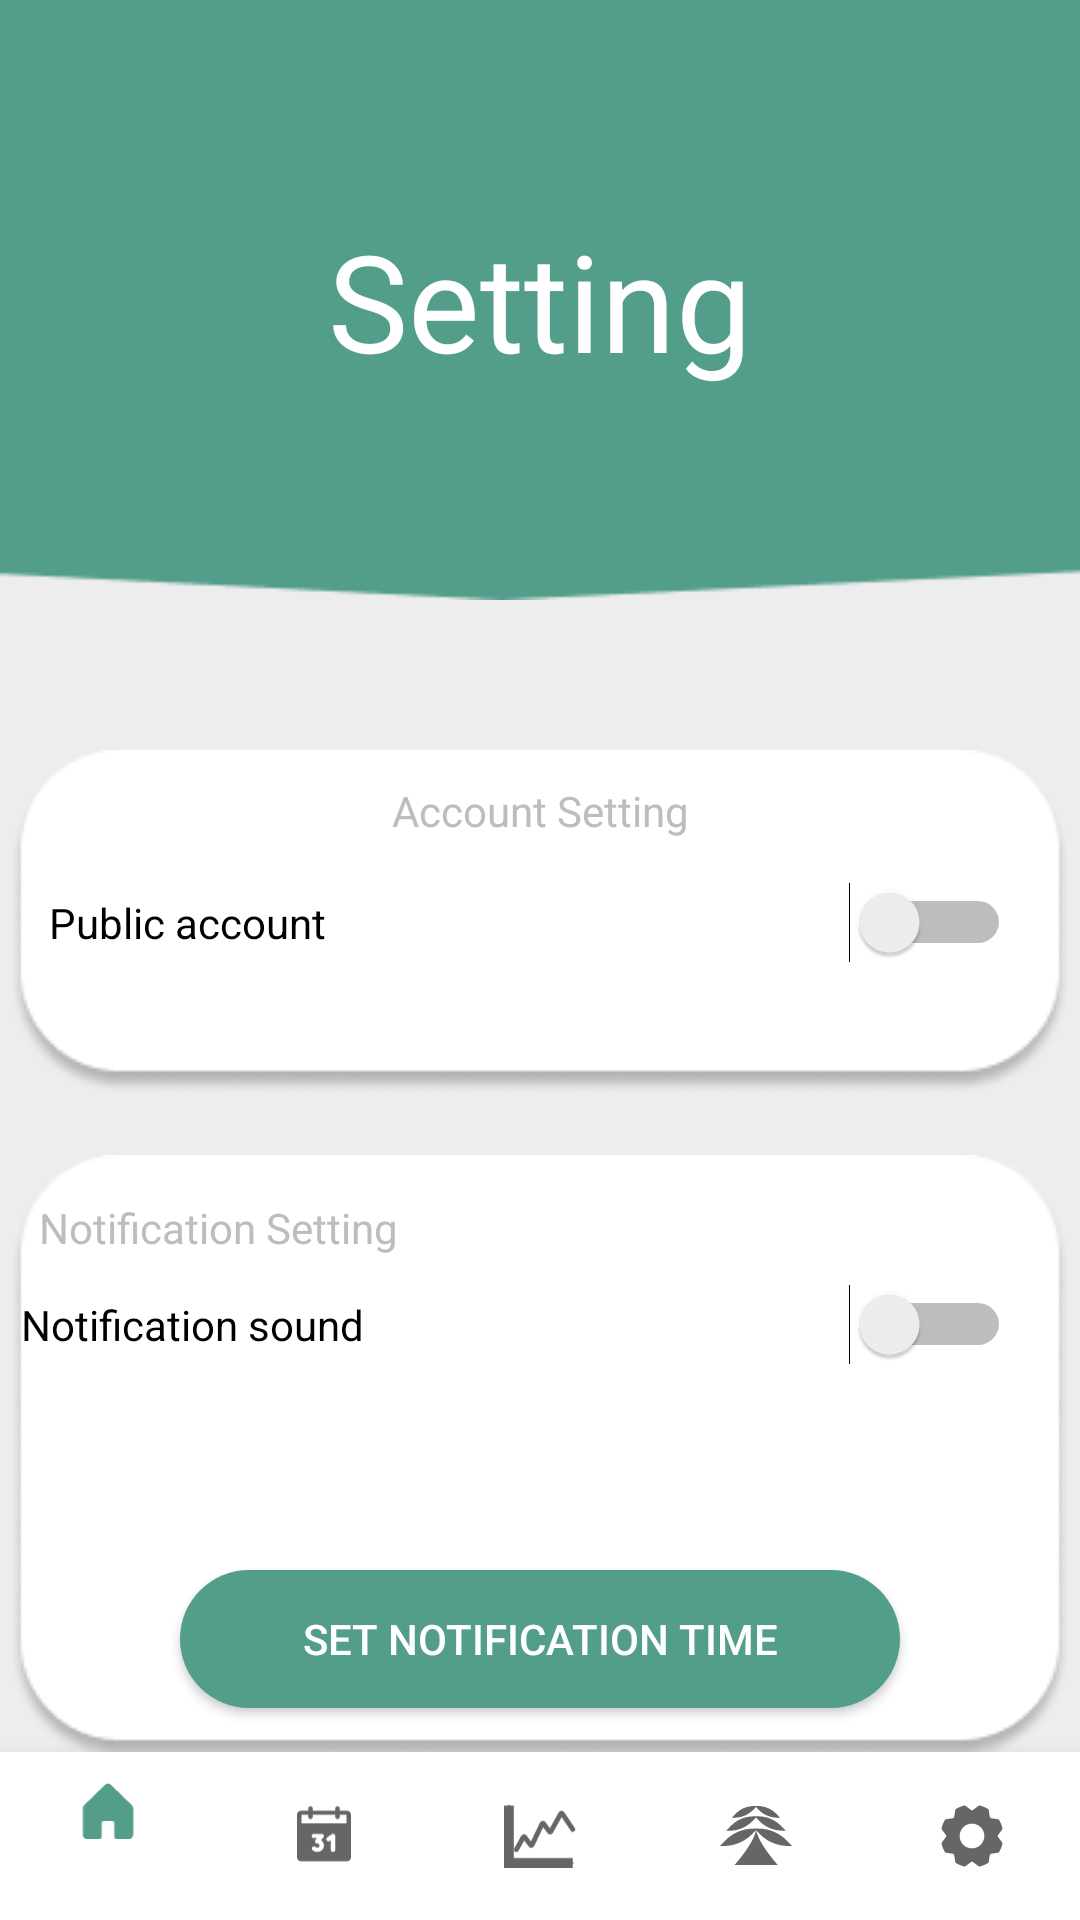

Layout XML and referenced resources for this Android screen:
<!-- AndroidManifest.xml: application theme Theme.HCIprojectWinter -->
<!-- res/layout/activity_setting.xml -->
<?xml version="1.0" encoding="utf-8"?>
<androidx.constraintlayout.widget.ConstraintLayout xmlns:android="http://schemas.android.com/apk/res/android"
    xmlns:app="http://schemas.android.com/apk/res-auto"
    xmlns:tools="http://schemas.android.com/tools"
    android:layout_width="match_parent"
    android:layout_height="match_parent"
    android:background="#EDEDED"
    android:orientation="vertical"
    tools:context=".SettingActivity">


    <FrameLayout
        android:id="@+id/frameLayout"
        android:layout_width="0dp"
        android:layout_height="0dp"
        app:layout_constraintBottom_toTopOf="@+id/bottomNavigationView"
        app:layout_constraintEnd_toEndOf="parent"
        app:layout_constraintStart_toStartOf="parent"
        app:layout_constraintTop_toTopOf="parent">

    </FrameLayout>

    <ImageView
        android:id="@+id/imageView2"
        android:layout_width="411dp"
        android:layout_height="200dp"
        android:scaleX="1.28"
        app:layout_constraintBottom_toBottomOf="parent"
        app:layout_constraintEnd_toEndOf="parent"
        app:layout_constraintHorizontal_bias="0.626"
        app:layout_constraintStart_toStartOf="parent"
        app:layout_constraintTop_toTopOf="parent"
        app:layout_constraintVertical_bias="0.0"

        app:srcCompat="@drawable/setting_top_page" />

    <ImageView
        android:id="@+id/imageSetting1"
        android:layout_width="wrap_content"
        android:layout_height="wrap_content"
        android:layout_marginTop="50dp"
        app:layout_constraintEnd_toEndOf="parent"
        app:layout_constraintStart_toStartOf="parent"
        app:layout_constraintTop_toBottomOf="@+id/imageView2"
        app:srcCompat="@drawable/setting1background" />

    <ImageView
        android:id="@+id/imageSetting2"
        android:layout_width="wrap_content"
        android:layout_height="wrap_content"
        android:layout_marginTop="20dp"
        app:layout_constraintEnd_toEndOf="parent"
        app:layout_constraintStart_toStartOf="parent"
        app:layout_constraintTop_toBottomOf="@+id/imageSetting1"
        app:srcCompat="@drawable/setting2background" />

    <Switch
        android:id="@+id/switchPublicAccount"
        android:layout_width="wrap_content"
        android:layout_height="wrap_content"
        android:elevation="2dp"
        app:layout_constraintBottom_toBottomOf="@+id/imageSetting1"
        app:layout_constraintEnd_toEndOf="@id/imageSetting1"
        app:layout_constraintStart_toStartOf="@id/imageSetting1"
        app:layout_constraintTop_toTopOf="@id/imageSetting1"
        android:layout_marginStart="260dp"

        tools:ignore="UseSwitchCompatOrMaterialXml" />

    <Switch
        android:id="@+id/notifSound"
        android:layout_width="wrap_content"
        android:layout_height="wrap_content"
        android:layout_marginBottom="90dp"
        android:elevation="2dp"
        app:layout_constraintBottom_toBottomOf="@+id/imageSetting2"
        app:layout_constraintEnd_toEndOf="@+id/imageSetting2"
        app:layout_constraintStart_toStartOf="@+id/imageSetting2"
        app:layout_constraintTop_toTopOf="@+id/imageSetting2"
        android:layout_marginStart="260dp"

        tools:ignore="UseSwitchCompatOrMaterialXml" />

    <TextView
        android:id="@+id/textSettingTopName"
        android:layout_width="wrap_content"
        android:layout_height="wrap_content"
        android:elevation="2dp"
        android:text="Setting"
        android:textColor="#FFFFFF"
        android:textSize="45sp"
        app:layout_constraintBottom_toBottomOf="@+id/imageView2"
        app:layout_constraintEnd_toEndOf="parent"
        app:layout_constraintStart_toStartOf="parent"
        app:layout_constraintTop_toTopOf="@+id/imageView2" />

    <TextView
        android:id="@+id/textSetting1"
        android:layout_width="wrap_content"
        android:layout_height="wrap_content"
        android:layout_marginBottom="75dp"
        android:elevation="2dp"
        android:text="Account Setting"
        android:textColor="#BDBDBD"
        app:layout_constraintBottom_toBottomOf="@+id/imageSetting1"
        app:layout_constraintEnd_toEndOf="parent"
        app:layout_constraintStart_toStartOf="parent"
        app:layout_constraintTop_toTopOf="@+id/imageSetting1" />

    <TextView
        android:id="@+id/textPublicAccount"
        android:layout_width="wrap_content"
        android:layout_height="wrap_content"
        android:layout_marginEnd="235dp"
        android:elevation="2dp"
        android:text="Public account"
        android:textColor="#000000"
        app:layout_constraintBottom_toBottomOf="@+id/imageSetting1"
        app:layout_constraintEnd_toEndOf="parent"
        app:layout_constraintStart_toStartOf="parent"
        app:layout_constraintTop_toTopOf="@+id/imageSetting1" />

    <TextView
        android:id="@+id/textSetting2"
        android:layout_width="wrap_content"
        android:layout_height="wrap_content"
        android:layout_marginStart="-215dp"
        android:layout_marginBottom="155dp"
        android:elevation="2dp"
        android:text="Notification Setting"
        android:textColor="#BDBDBD"
        app:layout_constraintBottom_toBottomOf="@+id/imageSetting2"
        app:layout_constraintEnd_toEndOf="parent"
        app:layout_constraintStart_toStartOf="parent"
        app:layout_constraintTop_toTopOf="@+id/imageSetting2" />

    <TextView
        android:id="@+id/textNotifSound"
        android:layout_width="wrap_content"
        android:layout_height="wrap_content"
        android:layout_marginEnd="235dp"
        android:layout_marginBottom="90dp"
        android:elevation="2dp"
        android:text="Notification sound"
        android:textColor="#000000"
        app:layout_constraintBottom_toBottomOf="@+id/imageSetting2"
        app:layout_constraintEnd_toEndOf="parent"
        app:layout_constraintStart_toStartOf="@+id/imageSetting2"
        app:layout_constraintTop_toTopOf="@+id/imageSetting2" />

    <androidx.appcompat.widget.AppCompatButton
        android:id="@+id/setNotTime"
        android:layout_width="240dp"
        android:layout_height="46dp"
        android:layout_marginBottom="-100dp"
        android:background="@drawable/roundcornerbuilder2"
        android:elevation="2dp"
        android:src="@drawable/notif_time_button"
        android:text="set notification time"
        android:textColor="#FFFFFF"
        android:layout_marginTop="20dp"
        app:layout_constraintBottom_toBottomOf="@+id/imageSetting2"
        app:layout_constraintEnd_toEndOf="parent"
        app:layout_constraintStart_toStartOf="parent"
        app:layout_constraintTop_toTopOf="@+id/imageSetting2" />


    <com.google.android.material.bottomnavigation.BottomNavigationView
        android:id="@+id/bottomNavigationView"
        android:layout_width="match_parent"
        android:layout_height="wrap_content"
        app:layout_constraintBottom_toBottomOf="parent"
        app:layout_constraintEnd_toEndOf="parent"
        app:layout_constraintStart_toStartOf="parent"
        app:layout_constraintTop_toBottomOf="@+id/frameLayout"
        app:menu="@menu/button_nav_menu" />


</androidx.constraintlayout.widget.ConstraintLayout>
<!-- resources referenced by this layout -->
<resources>
  <!-- drawable notif_time_button: png bitmap (drawable, 322 bytes) -->
  <!-- drawable roundcornerbuilder2 (drawable) -->
  <?xml version="1.0" encoding="utf-8"?>
      <shape xmlns:android="http://schemas.android.com/apk/res/android">
       <corners  android:radius="50dp"/>
       <solid android:color="#539E8A"></solid>
      </shape>
  <!-- drawable setting1background: png bitmap (drawable, 5677 bytes) -->
  <!-- drawable setting2background: png bitmap (drawable, 7195 bytes) -->
  <!-- drawable setting_top_page: png bitmap (drawable, 1125 bytes) -->
  <style name="Theme.HCIprojectWinter" parent="Theme.MaterialComponents.DayNight.NoActionBar">
      
      
      <item name="colorPrimaryVariant">@color/nav_item_color</item>
      <item name="colorOnPrimary">@color/white</item>
      
      <item name="colorSecondary">@color/teal_200</item>
      <item name="colorSecondaryVariant">@color/teal_700</item>
      <item name="colorOnSecondary">@color/black</item>
      
      <item name="android:statusBarColor">?attr/colorPrimaryVariant</item>
      
  
  
      <item name="colorPrimary">@color/nav_item_color</item>
  
  </style>
  <color name="nav_item_color">#539E8A</color>
  <color name="white">#FFFFFFFF</color>
  <color name="teal_200">#FF03DAC5</color>
  <color name="teal_700">#FF018786</color>
  <color name="black">#FF000000</color>
</resources>
